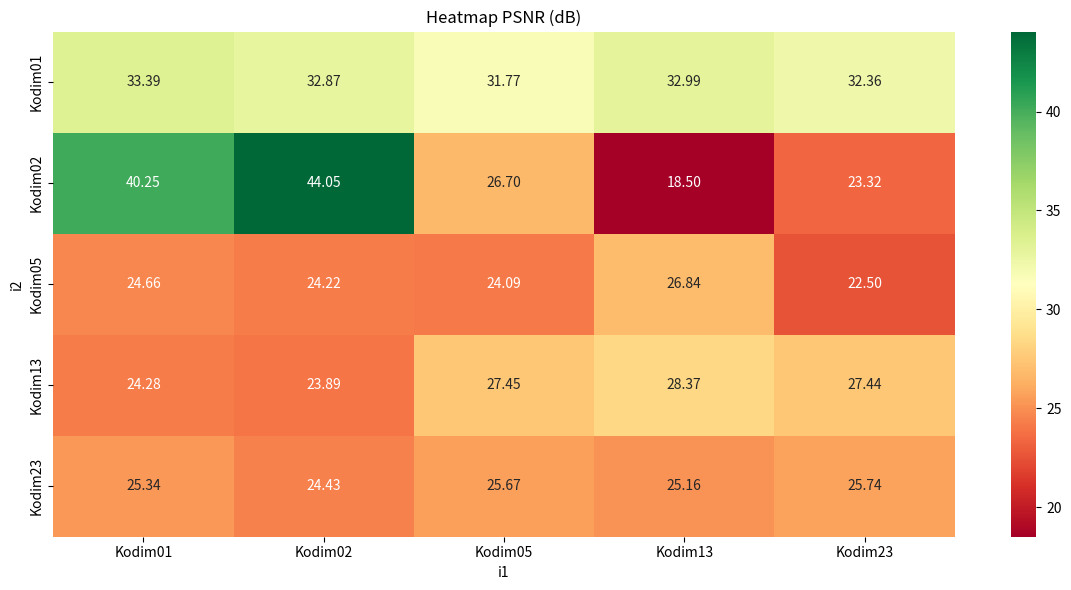
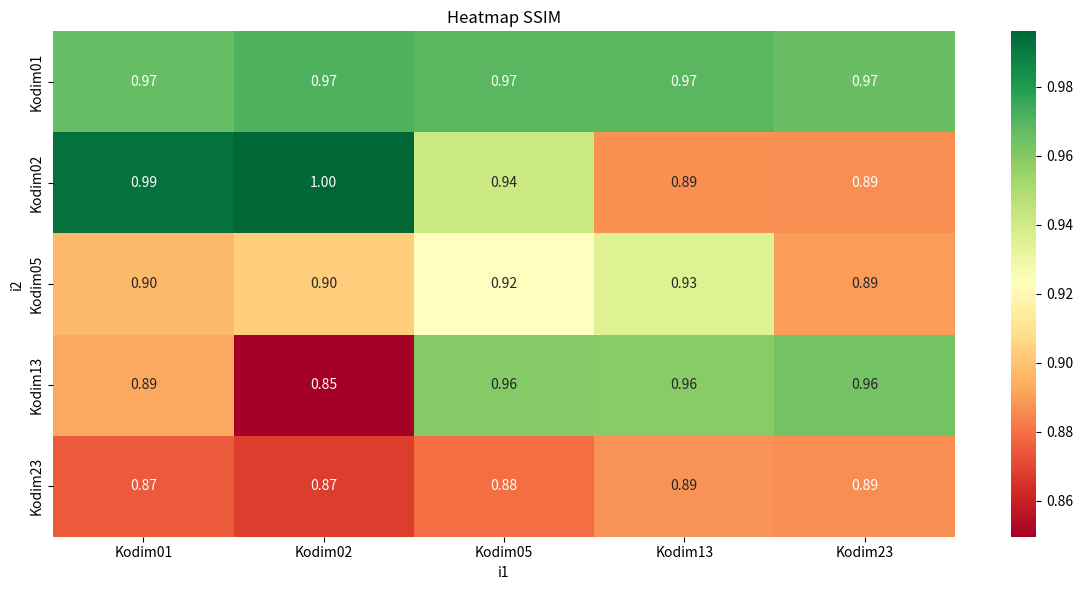
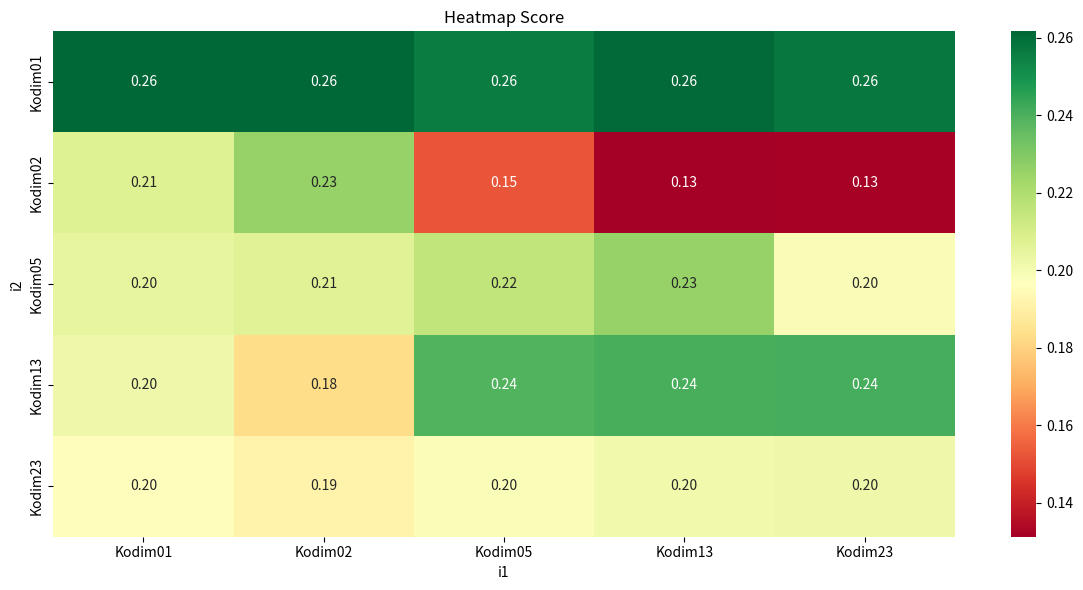

These charts were generated, in order, by the following Python code:
import numpy as np
import pandas as pd
import matplotlib.pyplot as plt
import seaborn as sns

# i2 (lignes) et i1 (colonnes)
i2_labels = ["Kodim01", "Kodim02", "Kodim05", "Kodim13", "Kodim23"]
i1_labels = ["Kodim01", "Kodim02", "Kodim05", "Kodim13", "Kodim23"]

psnr_values = [
    [33.39, 32.87, 31.77, 32.99, 32.36],  # i2: Kodim01
    [40.25, 44.05, 26.70, 18.50, 23.32],  # i2: Kodim02
    [24.66, 24.22, 24.09, 26.84, 22.50],  # i2: Kodim05
    [24.28, 23.89, 27.45, 28.37, 27.44],  # i2: Kodim13
    [25.34, 24.43, 25.67, 25.16, 25.74]   # i2: Kodim23
]

ssim_values = [
    [0.9665, 0.9711, 0.9687, 0.9687, 0.9658],  # i2: Kodim01
    [0.9931, 0.9961, 0.9416, 0.8872, 0.8865],  # i2: Kodim02
    [0.8967, 0.9030, 0.9223, 0.9349, 0.8897],  # i2: Kodim05
    [0.8923, 0.8495, 0.9597, 0.9584, 0.9636],  # i2: Kodim13
    [0.8742, 0.8677, 0.8789, 0.8874, 0.8865]   # i2: Kodim23
]

score_values = [
    [0.2615, 0.2616, 0.2562, 0.2610, 0.2571],  # i2: Kodim01
    [0.2071, 0.2256, 0.1525, 0.1312, 0.1321],  # i2: Kodim02
    [0.2044, 0.2066, 0.2153, 0.2258, 0.1989],  # i2: Kodim05
    [0.2019, 0.1828, 0.2389, 0.2406, 0.2408],  # i2: Kodim13
    [0.1955, 0.1913, 0.1981, 0.2010, 0.2016]   # i2: Kodim23
]

df_psnr = pd.DataFrame(psnr_values, index=i2_labels, columns=i1_labels)
df_ssim = pd.DataFrame(ssim_values, index=i2_labels, columns=i1_labels)
df_score = pd.DataFrame(score_values, index=i2_labels, columns=i1_labels)

def plot_heatmap_seaborn(df, title):
    plt.figure(figsize=(12,6))
    ax = sns.heatmap(df, annot=True, fmt=".2f", cmap="RdYlGn", cbar=True)
    ax.set_title(title)
    ax.set_xlabel("i1")
    ax.set_ylabel("i2")
    plt.tight_layout()
    plt.show()

plot_heatmap_seaborn(df_psnr, "Heatmap PSNR (dB)")
plot_heatmap_seaborn(df_ssim, "Heatmap SSIM")
plot_heatmap_seaborn(df_score, "Heatmap Score")
